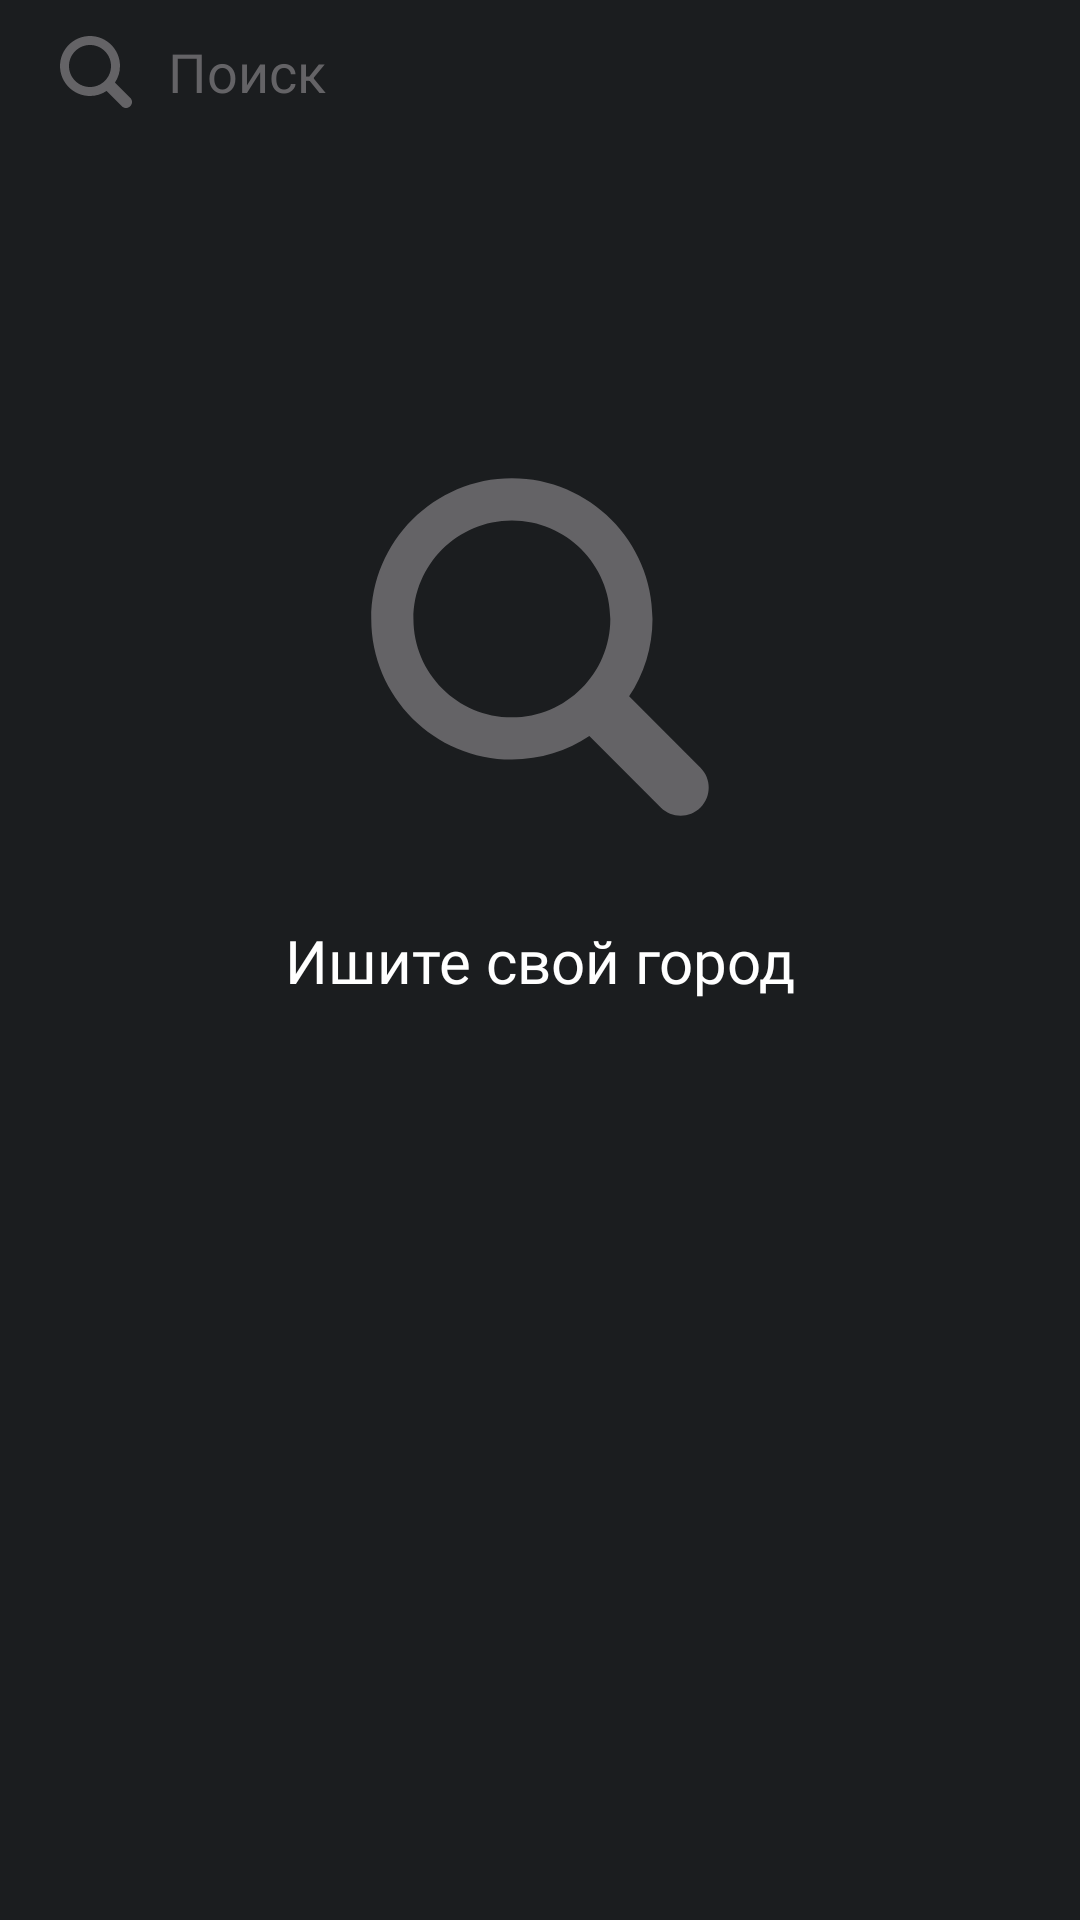

Layout XML and referenced resources for this Android screen:
<!-- AndroidManifest.xml: application theme Theme.WeatherApp.Launcher -->
<!-- res/layout/fragment_selected.xml -->
<?xml version="1.0" encoding="utf-8"?>
<androidx.constraintlayout.widget.ConstraintLayout xmlns:android="http://schemas.android.com/apk/res/android"
    xmlns:tools="http://schemas.android.com/tools"
    android:layout_width="match_parent"
    android:layout_height="match_parent"
    xmlns:app="http://schemas.android.com/apk/res-auto"
    tools:context=".ui.screen.start.selectCity.SelectedFragment"
    android:background="@color/mainColor">

    <SearchView
        android:id="@+id/SearchView"
        android:layout_width="0dp"
        android:layout_height="wrap_content"
        android:iconifiedByDefault="false"
        android:queryBackground="@android:color/transparent"
        android:queryHint="@string/text_search"
        android:searchIcon="@drawable/ic_search"
        android:theme="@style/SearchViewStyle"
        app:layout_constraintEnd_toEndOf="parent"
        app:layout_constraintStart_toStartOf="parent"
        app:layout_constraintTop_toTopOf="parent" />

    <androidx.recyclerview.widget.RecyclerView
        android:id="@+id/recyclerView"
        android:layout_width="0dp"
        android:layout_height="0dp"
        app:layoutManager="androidx.recyclerview.widget.LinearLayoutManager"
        app:layout_constraintBottom_toBottomOf="parent"
        app:layout_constraintEnd_toEndOf="parent"
        app:layout_constraintStart_toStartOf="parent"
        app:layout_constraintTop_toBottomOf="@+id/SearchView" />

    <ImageView
        android:id="@+id/imageView9"
        android:layout_width="150dp"
        android:layout_height="150dp"
        android:layout_marginBottom="16dp"
        android:src="@drawable/ic_search"
        app:layout_constraintBottom_toTopOf="@+id/textView8"
        app:layout_constraintEnd_toEndOf="parent"
        app:layout_constraintStart_toStartOf="parent" />

    <TextView
        android:id="@+id/textView8"
        android:layout_width="wrap_content"
        android:layout_height="wrap_content"
        android:text="Ишите свой город"
        app:layout_constraintBottom_toBottomOf="parent"
        app:layout_constraintEnd_toEndOf="parent"
        app:layout_constraintStart_toStartOf="parent"
        app:layout_constraintTop_toTopOf="parent"
        android:textColor="@color/white"
        android:textSize="20sp"
        android:fontFamily="@font/lato_regular" />

    <ProgressBar
        android:id="@+id/progress_bar"
        android:layout_width="wrap_content"
        android:layout_height="wrap_content"
        app:layout_constraintBottom_toBottomOf="parent"
        app:layout_constraintEnd_toEndOf="parent"
        app:layout_constraintStart_toStartOf="parent"
        app:layout_constraintTop_toTopOf="parent"
        android:indeterminateOnly="true"
        android:visibility="invisible"/>


</androidx.constraintlayout.widget.ConstraintLayout>
<!-- resources referenced by this layout -->
<resources>
  <color name="mainColor">#1B1D1F</color>
  <color name="white">#FFFFFFFF</color>
  <!-- drawable ic_search (drawable) -->
  <vector xmlns:android="http://schemas.android.com/apk/res/android"
      android:width="32dp"
      android:height="32dp"
      android:viewportWidth="32"
      android:viewportHeight="32">
    <path
        android:fillColor="@color/grey"
        android:pathData="M27.414,24.586l-5.077,-5.077C23.386,17.928 24,16.035 24,14c0,-5.514 -4.486,-10 -10,-10S4,8.486 4,14s4.486,10 10,10c2.035,0 3.928,-0.614 5.509,-1.663l5.077,5.077c0.78,0.781 2.048,0.781 2.828,0C28.195,26.633 28.195,25.367 27.414,24.586zM7,14c0,-3.86 3.14,-7 7,-7s7,3.14 7,7s-3.14,7 -7,7S7,17.86 7,14z"/>
  </vector>
  <string name="text_search">Поиск</string>
  <style name="SearchViewStyle" parent="Widget.AppCompat.SearchView">
          <item name="android:textColor">@color/white</item>
          <item name="android:editTextColor">@color/white</item>
          <item name="android:textColorHint">@color/grey</item>
          <item name="queryBackground">@android:color/transparent</item>
      </style>
  <style name="Theme.WeatherApp.Launcher">
  
  
  
  
  
  
          <item name="android:windowSplashScreenAnimatedIcon">@drawable/ic_weather_splash</item>
      </style>
  <color name="grey">#646366</color>
  <!-- drawable ic_weather_splash: vector/xml drawable (drawable, 4741 chars, omitted) -->
</resources>
